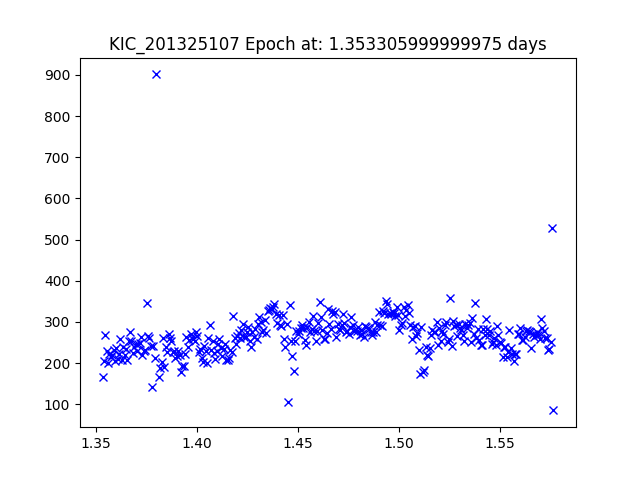

The table this chart was drawn from, first rows:
JDtimes, observed fluxes, observed uncertainties
1.353, 166.3, 19.54
1.354, 205.9, 19.3
1.355, 268.3, 19.02
1.355, 230.6, 19.18
1.356, 201.2, 19.33
1.357, 221.8, 19.22
1.357, 216, 19.25
1.358, 219.1, 19.24
1.359, 232.2, 19.17
1.359, 204.1, 19.31
1.36, 236.4, 19.15
1.361, 210.3, 19.28
1.361, 222.5, 19.22
1.362, 258.3, 19.06
1.363, 207.5, 19.3
1.364, 240.3, 19.14
1.364, 220.6, 19.23
1.365, 235.4, 19.16
1.366, 206.7, 19.3
1.366, 252.9, 19.08
1.367, 275.8, 18.99
1.368, 254.3, 19.08
1.368, 224.6, 19.21
1.369, 239.5, 19.14
1.37, 245.9, 19.11
1.37, 229.1, 19.19
1.371, 245.3, 19.11
1.372, 249.8, 19.09
1.372, 263.2, 19.04
1.373, 219.1, 19.24
1.374, 229.4, 19.19
1.374, 232, 19.18
1.375, 345.3, 18.74
1.376, 265.9, 19.03
1.376, 262.2, 19.04
1.377, 241.7, 19.13
1.378, 141, 19.72
1.379, 241.7, 19.13
1.379, 212.2, 19.27
1.38, 901.4, 17.7
1.381, 166.8, 19.53
1.382, 188.4, 19.4
1.383, 203.9, 19.32
1.383, 260.4, 19.05
1.384, 191.1, 19.39
1.385, 239.6, 19.14
1.385, 227.4, 19.2
1.386, 271, 19.01
1.387, 260, 19.05
1.387, 253, 19.08
1.388, 226.6, 19.2
1.389, 229.1, 19.19
1.389, 211.8, 19.27
1.39, 216.7, 19.25
1.391, 228.8, 19.19
1.391, 220.5, 19.23
1.392, 179.2, 19.46
1.393, 191.8, 19.38
1.393, 193.5, 19.37
1.394, 222.7, 19.22
... 268 more rows
